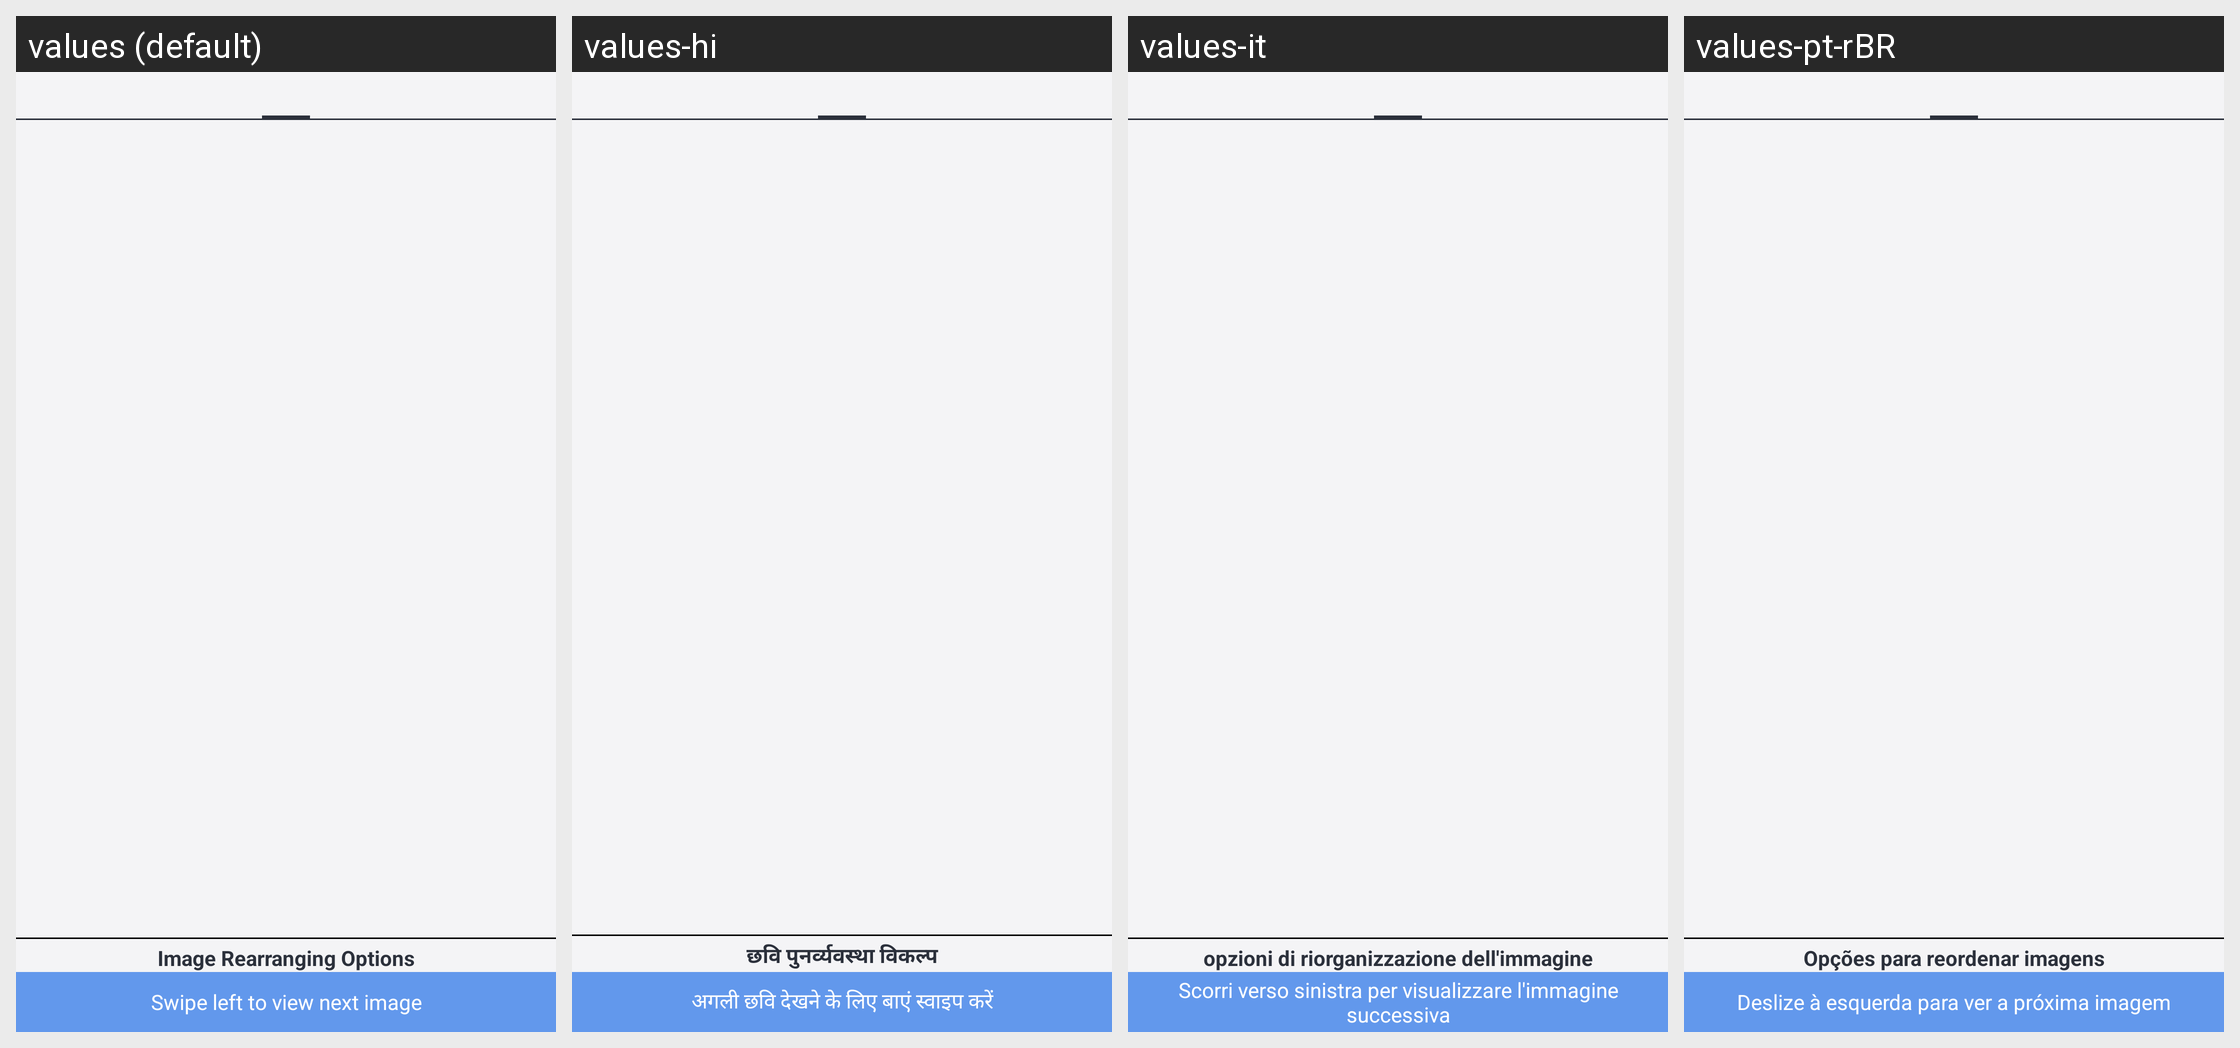

The same Android screen rendered under several of its app's locales, left to right. List the strings drawn on it with the default value and each locale's translation.
Android screen res/layout/activity_preview.xml rendered under 4 locales, left to right: values (default), values-hi, values-it, values-pt-rBR. Device: Nexus 5 (rendered at 1080×1920; each locale shown at half size, 540×960, under a caption strip naming it); theme AppThemeWhite.
Other locales in the repository, not shown: values-bs, values-de, values-es, values-fr, values-ja, values-ru, values-tr-rTR, values-zh.
Strings drawn on this screen, with the default value and each locale's value (text and hints the layout hard-codes, and strings that could not be matched under every locale, appear in the picture but are not listed):

image_rearranging_options
  values: Image Rearranging Options
  values-hi: छवि पुनर्व्यवस्था विकल्प
  values-it: opzioni di riorganizzazione dell'immagine
  values-pt-rBR: Opções para reordenar imagens

swipe_to_view_next
  values: Swipe left to view next image
  values-hi: अगली छवि देखने के लिए बाएं स्वाइप करें
  values-it: Scorri verso sinistra per visualizzare l'immagine successiva
  values-pt-rBR: Deslize à esquerda para ver a próxima imagem
